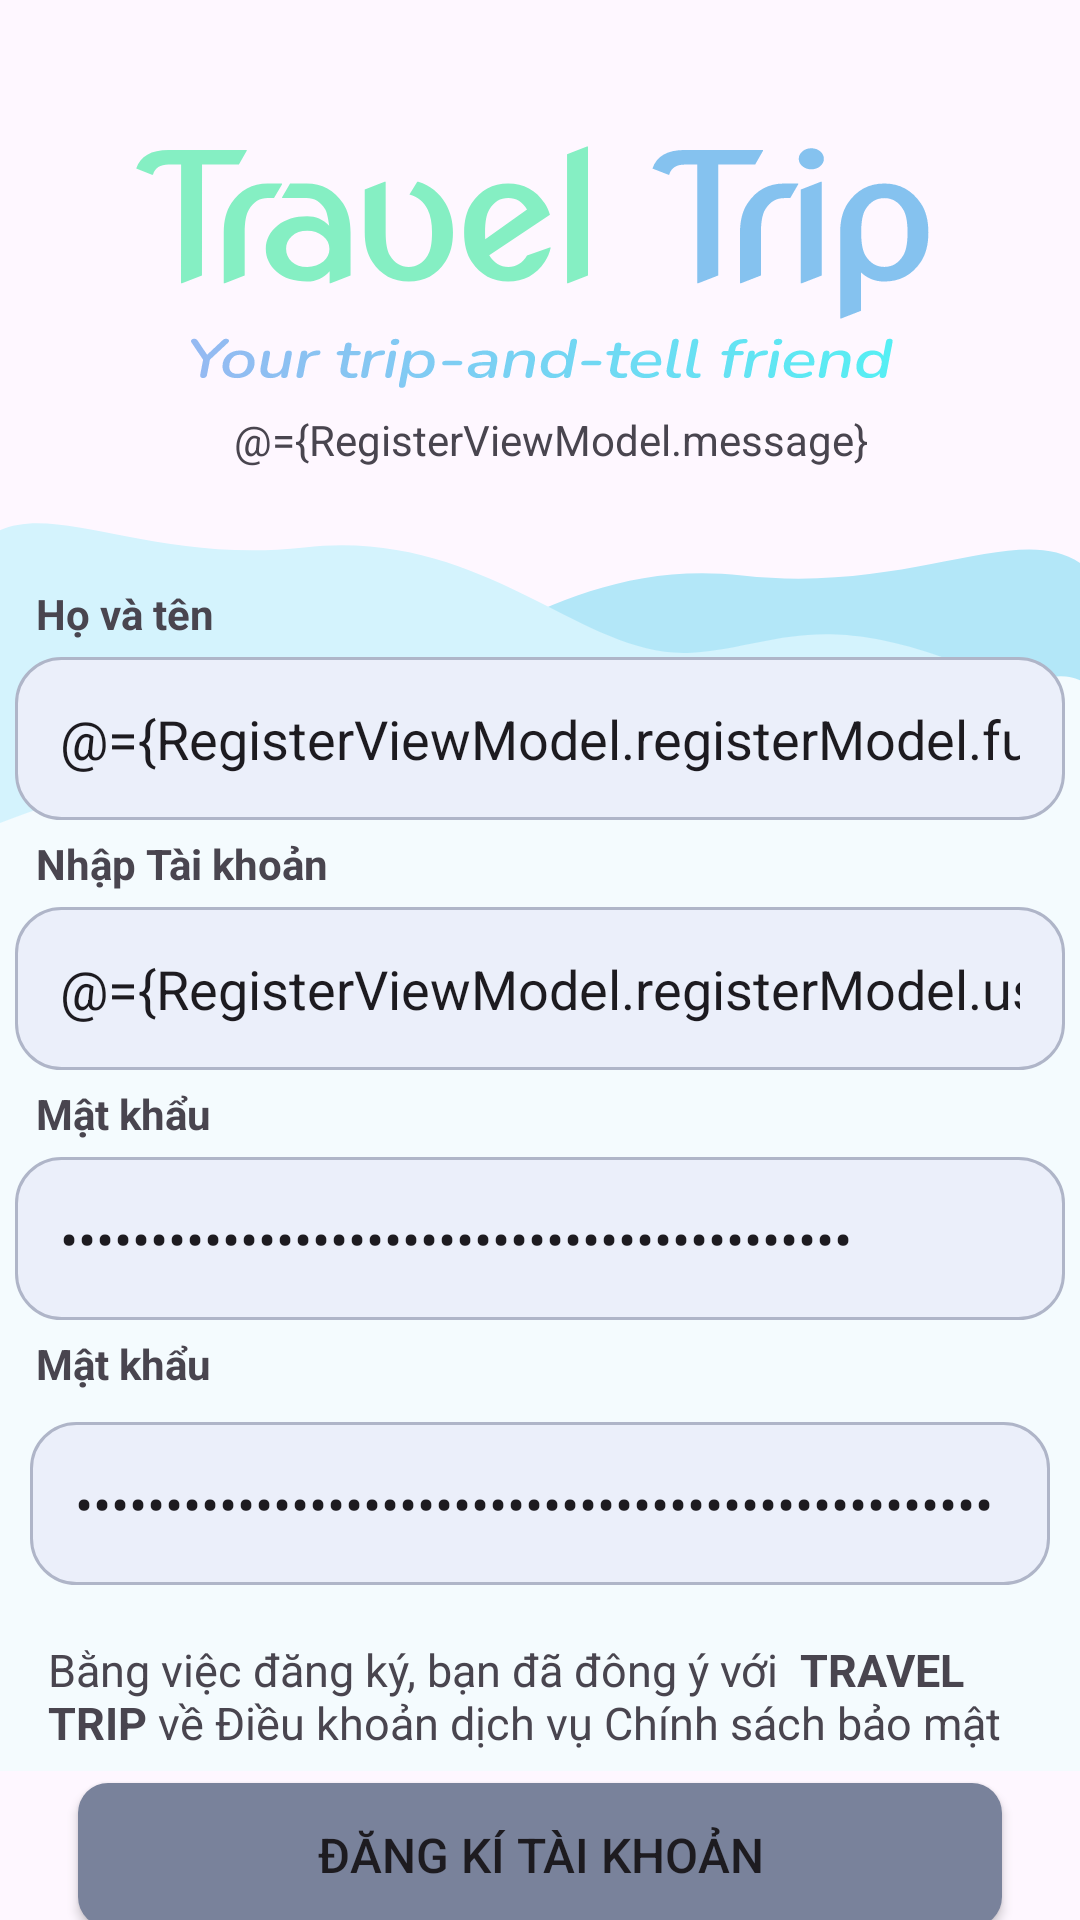

Produce the Android XML layout that renders to this screen, including the resource entries it uses.
<!-- AndroidManifest.xml: application theme Theme.TravelTripApplication -->
<!-- res/layout/activity_register.xml -->
<?xml version="1.0" encoding="utf-8"?>
<layout xmlns:tools="http://schemas.android.com/tools"
    xmlns:app="http://schemas.android.com/apk/res-auto"
    xmlns:android="http://schemas.android.com/apk/res/android">
    <data>
        <variable
            name="RegisterViewModel"
            type="com.example.traveltripapplication.viewmodel.RegisterViewModel" />
        <variable
            name="RegisterlActivity"
            type="com.example.traveltripapplication.RegisterActivity" />
    </data>
    <androidx.constraintlayout.widget.ConstraintLayout
        android:layout_width="match_parent"
        android:layout_height="match_parent"
        tools:context=".RegisterActivity"
        android:background="@drawable/login_bg">

        <LinearLayout
            android:id="@+id/linearLayout"
            android:layout_width="fill_parent"
            android:layout_height="wrap_content"
            android:orientation="vertical"
            app:layout_constraintBottom_toBottomOf="parent"
            app:layout_constraintEnd_toEndOf="parent"
            app:layout_constraintHorizontal_bias="0.0"
            app:layout_constraintStart_toStartOf="parent"
            app:layout_constraintTop_toTopOf="parent"
            app:layout_constraintVertical_bias="0.35">

            <TextView
                android:layout_width="wrap_content"
                android:layout_height="wrap_content"
                android:layout_marginStart="12dp"
                android:text="@string/fullname"
                android:textSize="14sp"
                android:textStyle="bold" />

            <EditText
                android:id="@+id/fullname"
                android:layout_width="match_parent"
                android:layout_height="wrap_content"
                android:layout_margin="5dp"
                android:background="@drawable/edit_text_label"
                android:hint="@string/hint_fullname"
                android:padding="15dp"
                android:inputType="text"
                android:text="@={RegisterViewModel.registerModel.fullName}" />

        </LinearLayout>
        <LinearLayout
            android:id="@+id/linearLayout2"
            android:layout_width="fill_parent"
            android:layout_height="wrap_content"
            android:orientation="vertical"
            app:layout_constraintBottom_toBottomOf="parent"
            app:layout_constraintEnd_toEndOf="parent"
            app:layout_constraintHorizontal_bias="0.0"
            app:layout_constraintStart_toStartOf="parent"
            app:layout_constraintTop_toBottomOf="@+id/linearLayout"
            app:layout_constraintVertical_bias="0.0">

            <TextView
                android:layout_width="wrap_content"
                android:layout_height="wrap_content"
                android:layout_marginStart="12dp"
                android:text="@string/email_or_phone"
                android:textSize="14sp"
                android:textStyle="bold"/>

            <EditText
                android:id="@+id/username"
                android:layout_width="match_parent"
                android:layout_height="wrap_content"
                android:layout_margin="5dp"
                android:background="@drawable/edit_text_label"
                android:hint="@string/hint_enter_email"
                android:inputType="text"
                android:padding="15dp"
                android:text="@={RegisterViewModel.registerModel.username}"/>


        </LinearLayout>
        <LinearLayout
            android:id="@+id/linearLayout3"
            android:layout_width="fill_parent"
            android:layout_height="wrap_content"
            android:orientation="vertical"
            app:layout_constraintBottom_toBottomOf="parent"
            app:layout_constraintEnd_toEndOf="parent"
            app:layout_constraintHorizontal_bias="0.0"
            app:layout_constraintStart_toStartOf="parent"
            app:layout_constraintTop_toBottomOf="@+id/linearLayout2"
            app:layout_constraintVertical_bias="0.0">

            <TextView
                android:layout_width="wrap_content"
                android:layout_height="wrap_content"
                android:layout_marginStart="12dp"
                android:text="@string/password"
                android:textSize="14sp"
                android:textStyle="bold" />

            <EditText
                android:id="@+id/password"
                android:layout_width="match_parent"
                android:layout_height="wrap_content"
                android:layout_margin="5dp"
                android:background="@drawable/edit_text_label"
                android:hint="@string/hint_enter_password"
                android:inputType="textPassword"
                android:padding="15dp"
                android:text="@={RegisterViewModel.registerModel.password}"/>

        </LinearLayout>
        <LinearLayout
            android:id="@+id/linearLayout4"
            android:layout_width="fill_parent"
            android:layout_height="wrap_content"
            android:orientation="vertical"
            app:layout_constraintBottom_toBottomOf="parent"
            app:layout_constraintEnd_toEndOf="parent"
            app:layout_constraintHorizontal_bias="0.0"
            app:layout_constraintStart_toStartOf="parent"
            app:layout_constraintTop_toBottomOf="@+id/linearLayout3"
            app:layout_constraintVertical_bias="0.0">

            <TextView
                android:layout_width="wrap_content"
                android:layout_height="wrap_content"
                android:layout_marginStart="12dp"
                android:text="@string/password"
                android:textSize="14sp"
                android:textStyle="bold" />

            <EditText
                android:id="@+id/confirn_password"
                android:layout_width="match_parent"
                android:layout_height="wrap_content"
                android:layout_margin="10dp"
                android:background="@drawable/edit_text_label"
                android:hint="@string/hint_confirm_password"
                android:inputType="textPassword"
                android:padding="15dp"
                android:text="@={RegisterViewModel.registerModel.confirmPassword}"/>
        </LinearLayout>
        <LinearLayout
            android:id="@+id/linearLayout5"
            android:layout_width="fill_parent"
            android:layout_height="wrap_content"
            android:layout_marginStart="16dp"
            android:layout_marginTop="8dp"
            android:layout_marginEnd="16dp"
            android:orientation="vertical"
            app:layout_constraintBottom_toBottomOf="parent"
            app:layout_constraintEnd_toEndOf="parent"
            app:layout_constraintHorizontal_bias="0.0"
            app:layout_constraintStart_toStartOf="parent"
            app:layout_constraintTop_toBottomOf="@+id/linearLayout4"
            app:layout_constraintVertical_bias="0.0"
            tools:ignore="DuplicateIds">

            <LinearLayout
                android:layout_width="match_parent"
                android:layout_height="match_parent"
                android:orientation="horizontal">

                <TextView
                    android:id="@+id/textView2"
                    android:layout_width="wrap_content"
                    android:layout_height="wrap_content"
                    android:layout_weight="1"
                    android:text="@string/terms"
                    android:textSize="15sp" />
            </LinearLayout>

            <Button
                android:id="@+id/btn_register"
                android:layout_width="match_parent"
                android:layout_height="wrap_content"
                android:layout_margin="10dp"
                android:layout_weight="1"
                android:background="@drawable/common_button"
                android:text="@string/register"
                android:textSize="16sp"
                app:backgroundTint="@null"
                android:onClick="@{() -> RegisterViewModel.onClickButtonRegister(RegisterlActivity)}"/>

            <TextView
                android:id="@+id/skip_btn"
                android:layout_width="wrap_content"
                android:layout_height="wrap_content"
                android:layout_gravity="center"
                android:layout_marginStart="5dp"
                android:text="@string/skip"
                android:textColor="@color/link"
                android:textSize="16sp" />

        </LinearLayout>

        <TextView
            android:id="@+id/textView"
            android:layout_width="wrap_content"
            android:layout_height="wrap_content"
            android:text="@={RegisterViewModel.message}"
            app:layout_constraintBottom_toTopOf="@+id/linearLayout"
            app:layout_constraintEnd_toEndOf="parent"
            app:layout_constraintHorizontal_bias="0.524"
            app:layout_constraintStart_toStartOf="parent"
            app:layout_constraintTop_toTopOf="parent"
            app:layout_constraintVertical_bias="0.778" />
    </androidx.constraintlayout.widget.ConstraintLayout>
</layout>
<!-- resources referenced by this layout -->
<resources>
  <color name="link">#1088AE</color>
  <!-- drawable common_button (drawable) -->
  <?xml version="1.0" encoding="utf-8"?>
  <shape xmlns:android="http://schemas.android.com/apk/res/android"
      android:shape="rectangle">
      <solid android:color="#79829B"/>
      <corners android:radius="10dp"/>
  </shape>
  <!-- drawable edit_text_label (drawable) -->
  <?xml version="1.0" encoding="utf-8"?>
  <shape xmlns:android="http://schemas.android.com/apk/res/android"
      android:shape="rectangle">
      <solid android:color="#EBEFFA"/>
      <stroke android:color="#AFB5C8" android:width="1dp"/>
      <corners android:radius="15dp"/>
  </shape>
  <!-- drawable login_bg: vector/xml drawable (drawable, 26736 chars, omitted) -->
  <string name="email_or_phone">Nhập Tài khoản</string>
  <string name="fullname">Họ và tên</string>
  <string name="hint_confirm_password"><i>Nhập lại mật khẩu</i></string>
  <string name="hint_enter_email"><i>Nhập email/tài khoản</i></string>
  <string name="hint_enter_password"><i>Mật khẩu</i></string>
  <string name="hint_fullname"><i>Họ và tên</i></string>
  <string name="password">Mật khẩu</string>
  <string name="register">Đăng kí tài khoản</string>
  <string name="skip"><b>Bỏ qua</b></string>
  <string name="terms">Bằng việc đăng ký, bạn đã đông ý với <b> TRAVEL TRIP</b> về <br>Điều khoản dịch vụ Chính sách bảo mật</br></string>
  <style name="Theme.TravelTripApplication" parent="Base.Theme.TravelTripApplication" />
  <style name="Base.Theme.TravelTripApplication" parent="Theme.Material3.DayNight.NoActionBar">
          
          
          <item name="windowNoTitle">true</item>
          <item name="android:windowFullscreen">true</item>
          <item name="windowActionBar">false</item>
          <item name="android:windowContentOverlay">@null</item>
      </style>
</resources>
